Run: headless pygame with SDL's dummy video driver; simulated clock (each Clock.tick advances the game by its frame time, no real sleeping); random seed 0; keys injected as events and as key.get_pressed() state; mouse plan: one left click at the window centre at the start of phase 2, then a move to the lower-right quarter at the start of phase 3.
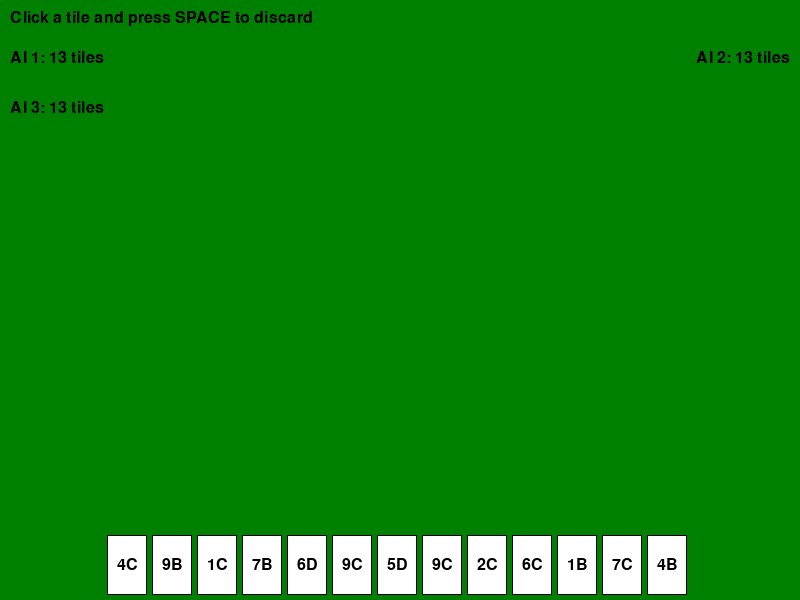
Frame 1 of 4 · flips 1–60 · no input
Frame 2 of 4 · flips 61–180 · clicked the window centre · tapped SPACE, RETURN · held RIGHT (→), D · screen unchanged from frame 1, image omitted
Frame 3 of 4 · flips 181–300 · moved the mouse to the lower-right quarter · held DOWN (↓), S · screen unchanged from frame 2, image omitted
Frame 4 of 4 · flips 301–420 · held LEFT (←), A, UP (↑), W · screen unchanged from frame 3, image omitted

The pygame program that drew these frames:

import pygame
import random
import sys

WIDTH, HEIGHT = 800, 600
TILE_W, TILE_H = 40, 60
MARGIN = 5
BOARD_COLOR = (0, 128, 0)
TEXT_COLOR = (0, 0, 0)
HIGHLIGHT_COLOR = (255, 200, 200)
FPS = 30

class Player:
    def __init__(self, name, is_human=False):
        self.name = name
        self.is_human = is_human
        self.hand = []

    def draw_tile(self, deck):
        if deck:
            self.hand.append(deck.pop())

    def discard_random(self):
        if not self.hand:
            return None
        idx = random.randrange(len(self.hand))
        return self.hand.pop(idx)

class MahjongGame:
    def __init__(self):
        pygame.init()
        self.screen = pygame.display.set_mode((WIDTH, HEIGHT))
        pygame.display.set_caption('Mahjong')
        self.font = pygame.font.SysFont(None, 24)
        self.clock = pygame.time.Clock()
        self.deck = self.create_tiles()
        self.players = [
            Player('You', True),
            Player('AI 1'),
            Player('AI 2'),
            Player('AI 3'),
        ]
        for _ in range(13):
            for p in self.players:
                p.draw_tile(self.deck)
        self.current = 0
        self.selected_idx = None
        self.running = True
        self.message = 'Click a tile and press SPACE to discard'

    def create_tiles(self):
        suits = ['B', 'C', 'D']
        numbers = [str(i) for i in range(1, 10)]
        tiles = [n + s for s in suits for n in numbers]
        deck = []
        for t in tiles:
            deck.extend([t] * 4)
        random.shuffle(deck)
        return deck

    def run(self):
        while self.running:
            self.handle_events()
            self.draw()
            pygame.display.flip()
            self.clock.tick(FPS)

    def handle_events(self):
        for event in pygame.event.get():
            if event.type == pygame.QUIT:
                self.running = False
            elif self.current_player().is_human:
                if event.type == pygame.MOUSEBUTTONDOWN:
                    self.selected_idx = self.get_tile_index(event.pos)
                elif event.type == pygame.KEYDOWN and event.key == pygame.K_SPACE:
                    if self.selected_idx is not None:
                        self.current_player().hand.pop(self.selected_idx)
                        self.next_turn()
                        self.selected_idx = None
            else:
                pygame.time.delay(500)
                self.current_player().discard_random()
                self.next_turn()

    def current_player(self):
        return self.players[self.current]

    def next_turn(self):
        self.current = (self.current + 1) % len(self.players)
        self.current_player().draw_tile(self.deck)

    def get_tile_index(self, pos):
        hand = self.current_player().hand
        base_x = (WIDTH - (TILE_W + MARGIN) * len(hand)) // 2
        base_y = HEIGHT - TILE_H - MARGIN
        x, y = pos
        if not (base_y <= y <= base_y + TILE_H):
            return None
        idx = (x - base_x) // (TILE_W + MARGIN)
        if 0 <= idx < len(hand):
            tile_x = base_x + idx * (TILE_W + MARGIN)
            if tile_x <= x <= tile_x + TILE_W:
                return idx
        return None

    def draw(self):
        self.screen.fill(BOARD_COLOR)
        self.draw_ai_players()
        self.draw_player_hand()
        msg = self.font.render(self.message, True, TEXT_COLOR)
        self.screen.blit(msg, (10, 10))

    def draw_ai_players(self):
        for i, p in enumerate(self.players[1:], start=1):
            text = f"{p.name}: {len(p.hand)} tiles"
            img = self.font.render(text, True, TEXT_COLOR)
            if i == 1:
                pos = (10, 50)
            elif i == 2:
                pos = (WIDTH - img.get_width() - 10, 50)
            else:
                pos = (10, 100)
            self.screen.blit(img, pos)

    def draw_player_hand(self):
        hand = self.players[0].hand
        base_x = (WIDTH - (TILE_W + MARGIN) * len(hand)) // 2
        base_y = HEIGHT - TILE_H - MARGIN
        for i, tile in enumerate(hand):
            rect = pygame.Rect(base_x + i * (TILE_W + MARGIN), base_y, TILE_W, TILE_H)
            color = HIGHLIGHT_COLOR if i == self.selected_idx else (255, 255, 255)
            pygame.draw.rect(self.screen, color, rect)
            pygame.draw.rect(self.screen, TEXT_COLOR, rect, 1)
            img = self.font.render(tile, True, TEXT_COLOR)
            img_rect = img.get_rect(center=rect.center)
            self.screen.blit(img, img_rect)

def main():
    game = MahjongGame()
    game.run()
    pygame.quit()
    sys.exit()

if __name__ == '__main__':
    main()
